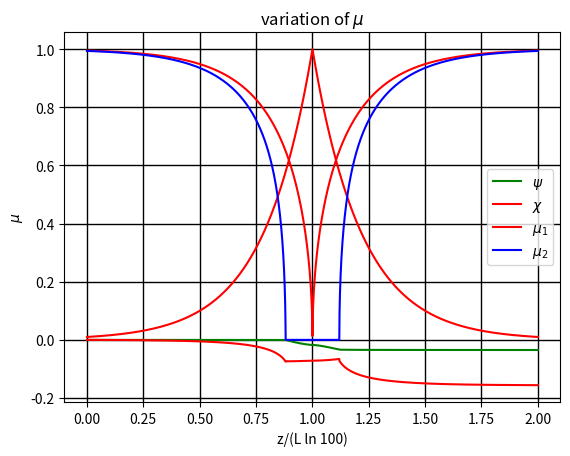

Python code for this plot:
 # -*- coding: utf-8 -*-
"""
Created on Mon Oct 16 14:08:06 2023

@author: sagar
"""

import numpy as np
import matplotlib.pyplot as plt
import time

import matplotlib
matplotlib.rcParams['figure.dpi']=500 # highres display

t_start=time.time()

#defining all constants in CGS
e=4.8032e-10                        #electron charge
m=9.1094e-28                        #electron mass
c=2.99792458e10                     #speed of light
wavelength=4e-5                     #used probe wavelength
omega=2*np.pi*c/wavelength          #prob angular frequency
nc=omega**2*m/(4*np.pi*e**2)
e_eular=2.718281

    
def phase_unwrap(arr):
    arr=np.array(arr)
    delta=np.max(arr)-np.min(arr)
    try:
        n=int(2*np.pi/delta)
    except:
        n=1
    arr=arr*n
    arr=np.unwrap(arr)
    arr/=n
    return(arr)

def final_stokes(s0,Bx,By,Bz,L,dz):
    z=0
    #n_steps=int((L-z)/dz)
    n_steps=int(L*np.log(100)/dz)
    M=np.matrix(np.identity(3))
    R1=np.matrix(np.identity(3))
    R2=np.matrix(np.identity(3))
    
    
    B=np.sqrt(Bx**2+By**2+Bz**2)
    theta=np.arccos(Bz/B)
    omega_c=e*B/(m*c)
    
    ne_arr=[]
    psi2_arr=[]
    chi2_arr=[]
    mu1_arr=[]
    mu2_arr=[]
    temp=0
    
    for i in range(n_steps):
        #ne=(np.exp(z/L)-1)*nc/(e_eular-1)
        ne=nc*np.exp(z/L-np.log(100))
        omega_p=np.sqrt(4*np.pi*ne*e**2/m)
        # omega_c=e*B/(m*c)
        
        F=2*omega/omega_c*(1-omega_p**2/omega**2)*np.cos(theta)/(np.sin(theta))**2
        mu1_sq=1-omega_p**2/omega**2*1/(1+omega_c**2/omega**2*(np.sin(theta))**2/(2*(1-omega_p**2/omega**2))*(-1+np.sqrt(1+F**2)))
        mu2_sq=1-omega_p**2/omega**2*1/(1+omega_c**2/omega**2*(np.sin(theta))**2/(2*(1-omega_p**2/omega**2))*(-1-np.sqrt(1+F**2)))
        
        mu1=np.sqrt(mu1_sq)
        mu2=np.sqrt(mu2_sq)
        
        N=(omega_p/omega)**2
        D=1-(e/(m*omega*c))**2*((Bx**2+By**2)/(1-N)+Bz**2)
        
        if np.isnan(mu1) or mu1>=1:
            mu1=0
        if np.isnan(mu2) or mu2>=1:
            mu2=0
        
        if (mu2>0):
            prefactor=omega_p**2/((mu1+mu2)*c*omega**3*D)
            
            O1=prefactor*(e/(m*c))**2*((Bx**2-By**2)/(1-omega_p**2/omega**2))
            
            O2=prefactor*(e/(m*c))**2*(2*Bx*By/(1-omega_p**2/omega**2))
            
            O3=prefactor*2*omega*e*Bz/(m*c)
            
            O=np.sqrt(O1**2+O2**2+O3**2)
            
            w1=O1*dz/2
            w2=O2*dz/2
            w3=O3*dz/2
            
            
            sw1=np.sin(w1)
            sw2=np.sin(w2)
            sw3=np.sin(w3)
            
            cw1=np.cos(w1)
            cw2=np.cos(w2)
            cw3=np.cos(w3)
            
            R1[0,0]=cw3*cw2
            R1[0,1]=cw3*sw2*sw1-sw3*cw1
            R1[0,2]=sw3*sw1+cw3*sw2*cw1
            
            R1[1,0]=sw3*cw2
            R1[1,1]=cw3*cw1+sw3*sw2*sw1
            R1[1,2]=sw3*sw2*cw1-cw3*sw1
            
            R1[2,0]=-sw2
            R1[2,1]=cw2*sw1
            R1[2,2]=cw2*cw1
            
            
            
            R2[0,0]=cw3*cw2
            R2[1,0]=cw3*sw2*sw1+sw3*cw1
            R2[2,0]=sw3*sw1-cw3*sw2*cw1
            
            R2[0,1]=-sw3*cw2
            R2[1,1]=cw3*cw1-sw3*sw2*sw1
            R2[2,1]=sw3*sw2*cw1+cw3*sw1
            
            R2[0,2]=sw2
            R2[1,2]=-cw2*sw1
            R2[2,2]=cw2*cw1
            
            
            R1=np.matrix(R1)
            R2=np.matrix(R2)
            M=np.dot(R1,np.dot(R2,M))
            
            
            s=np.array(np.dot(M,s0))
            s=s.reshape((3,1))
            #print(s)
            try:
                res=np.arctan(s[1][0]/s[0][0])
                if(np.isnan(res)):
                    psi2_arr.append(np.pi/2)
                else:
                    psi2_arr.append(res)
            except:
                None
            try:
                res=np.arctan(s[2][0]/np.sqrt((s[0][0])**2+s[1][0])**2)
                if(np.isnan(res)):
                    chi2_arr.append(np.pi/2)
                else:
                    chi2_arr.append(res)
            except:
                None
            
            
        elif(mu2==0):
            if(temp==0):
                s1=np.dot(M,s0)
                A1 = s1[1]/s1[0]      #tan2psi
                B1 = s1[2]           #sin2chi
                
                s2eta = np.sqrt((A1**2+B1**2)/(1+A1**2))
                t2eta = s2eta/np.sqrt(1-s2eta**2)
                phi = np.arcsin(B1/s2eta)
                if(np.isnan(phi)):
                    phi = 0
                temp=1
                
            phi = -(mu1*dz*omega/c)+phi
            
            psiN=np.arctan(t2eta*np.cos(phi))            
            #print(psiN)
            chiN=np.arcsin(s2eta*np.sin(phi))
                                                                         
            psi2_arr.append(psiN[0,0])
            chi2_arr.append(chiN[0,0])
            
        z+=dz
        
        mu1_arr.append(mu1)
        mu2_arr.append(mu2)
        ne_arr.append(ne)
        
    s2_1=[np.cos(chi2_arr[-1])*np.cos(psi2_arr[-1])]
    s2_2=[np.cos(chi2_arr[-1])*np.sin(psi2_arr[-1])]
    s2_3=[np.sin(chi2_arr[-1])]

    s2=np.array([s2_1,s2_2,s2_3])
    s2=s2.reshape((3,1))

    M=np.matrix(np.identity(3))
    temp=0
    
    for i in range(n_steps):
        #ne=(np.exp(z/L)-1)*nc/(e_eular-1)
        ne=nc*np.exp(z/L-np.log(100))
        omega_p=np.sqrt(4*np.pi*ne*e**2/m)
        #omega_c=e*B/(m*c)
        
        F=2*omega/omega_c*(1-omega_p**2/omega**2)*np.cos(theta)/(np.sin(theta))**2
        mu1_sq=1-omega_p**2/omega**2*1/(1+omega_c**2/omega**2*(np.sin(theta))**2/(2*(1-omega_p**2/omega**2))*(-1+np.sqrt(1+F**2)))
        mu2_sq=1-omega_p**2/omega**2*1/(1+omega_c**2/omega**2*(np.sin(theta))**2/(2*(1-omega_p**2/omega**2))*(-1-np.sqrt(1+F**2)))
        
        mu1=np.sqrt(mu1_sq)
        mu2=np.sqrt(mu2_sq)
        
        N=(omega_p/omega)**2
        D=1-(e/(m*omega*c))**2*((Bx**2+By**2)/(1-N)+Bz**2)
        
        if np.isnan(mu1) or mu1>=1:
            mu1=0
        if np.isnan(mu2) or mu2>=1:
            mu2=0
        
        if (mu2>0):
            if(temp==0):
                s3_1=np.cos(chi2_arr[-1])*np.cos(psi2_arr[-1])
                s3_2=np.cos(chi2_arr[-1])*np.sin(psi2_arr[-1])
                s3_3=np.sin(chi2_arr[-1])
                
                s3=np.array([s3_1,s3_2,s3_3])
                s3=s3.reshape((3,1))
            
                temp=1
                
            prefactor=omega_p**2/((mu1+mu2)*c*omega**3*D)
            
            O1=prefactor*(e/(m*c))**2*((Bx**2-By**2)/(1-omega_p**2/omega**2))
            
            O2=prefactor*(e/(m*c))**2*(2*Bx*By/(1-omega_p**2/omega**2))
            
            O3=prefactor*2*omega*e*Bz/(m*c)
            
            O=np.sqrt(O1**2+O2**2+O3**2)
            
            w1=O1*dz/2
            w2=O2*dz/2
            w3=O3*dz/2
            
        
            sw1=np.sin(w1)
            sw2=np.sin(w2)
            sw3=np.sin(w3)
            
            cw1=np.cos(w1)
            cw2=np.cos(w2)
            cw3=np.cos(w3)
            
            R1[0,0]=cw3*cw2
            R1[0,1]=cw3*sw2*sw1-sw3*cw1
            R1[0,2]=sw3*sw1+cw3*sw2*cw1
            
            R1[1,0]=sw3*cw2
            R1[1,1]=cw3*cw1+sw3*sw2*sw1
            R1[1,2]=sw3*sw2*cw1-cw3*sw1
            
            R1[2,0]=-sw2
            R1[2,1]=cw2*sw1
            R1[2,2]=cw2*cw1
            
            
            
            R2[0,0]=cw3*cw2
            R2[1,0]=cw3*sw2*sw1+sw3*cw1
            R2[2,0]=sw3*sw1-cw3*sw2*cw1
            
            R2[0,1]=-sw3*cw2
            R2[1,1]=cw3*cw1-sw3*sw2*sw1
            R2[2,1]=sw3*sw2*cw1+cw3*sw1
            
            R2[0,2]=sw2
            R2[1,2]=-cw2*sw1
            R2[2,2]=cw2*cw1
            
            
            R1=np.matrix(R1)
            R2=np.matrix(R2)
            M=np.dot(R1,np.dot(R2,M))
            
            s=np.dot(M,s3)
            s=s.reshape((3,1))
            #print(s)
            try:
                res=np.arctan(s[1][0]/s[0][0])
                if(np.isnan(res)):
                    psi2_arr.append(np.pi/2)
                else:
                    psi2_arr.append(res[0,0])

            except:
                None
            try:
                res=np.arctan(s[2][0]/np.sqrt((s[0][0])**2+s[1][0])**2)
                if(np.isnan(res)):
                    chi2_arr.append(np.pi/2)
                else:
                    chi2_arr.append(res[0,0])
            except:
                None

        
        elif(mu2==0):
            try:
                phi = -(mu1*dz*omega/c)+phi
            except:
                s1=np.dot(M,s0)
                A1 = s1[1]/s1[0]      #tan2psi
                B1 = s1[2]           #sin2chi
                
                s2eta = np.sqrt((A1**2+B1**2)/(1+A1**2))
                t2eta = (s2eta/np.sqrt(1-s2eta**2))
                phi = np.arcsin(B1/s2eta)
                if (np.isnan(phi)):
                    phi=0
                
            psiN=np.arctan(t2eta*np.cos(phi))            
            chiN=np.arcsin(s2eta*np.sin(phi))
            
            psi2_arr.append(psiN[0,0])
            chi2_arr.append(chiN[0,0])
            
        z-=dz
        
        mu1_arr.append(mu1)
        mu2_arr.append(mu2)
        ne_arr.append(ne)
        
    
        
    sf=np.array(np.dot(M,s3))
    
    plt.plot(np.linspace(0,2*L*np.log(100),len(ne_arr))/(L*np.log(100)),np.array(ne_arr)/nc,'r-')
    plt.title("variation of ne \n"+"units in cgs")
    plt.xlabel("z/(L ln 100)")
    plt.ylabel("ne")
    plt.grid(color='black', linestyle='-', linewidth=1)
    plt.show()
    
    
    #print(psi2_arr)
    psi2_arr=phase_unwrap(psi2_arr)
    chi2_arr=phase_unwrap(chi2_arr)
    plt.plot(np.linspace(0,2*L*np.log(100),len(psi2_arr))/(L*np.log(100)),psi2_arr/2,'g-',label=r"$\psi$")
    plt.plot(np.linspace(0,2*L*np.log(100),len(chi2_arr))/(L*np.log(100)),chi2_arr/2,'r-',label=r"$\chi$")
    plt.title(r"variation of $\psi$ and $\chi$"+"\nunit in rad")
    plt.xlabel("z/(L ln 100)")
    plt.ylabel("psi")
    plt.legend()
    plt.grid(color='black', linestyle='-', linewidth=1)
    plt.show()
    
    plt.plot(np.linspace(0,2*L*np.log(100),len(mu1_arr))/(L*np.log(100)),mu1_arr,'r-',label=r"$\mu_1$")
    plt.plot(np.linspace(0,2*L*np.log(100),len(mu2_arr))/(L*np.log(100)),mu2_arr,'b-',label=r"$\mu_2$")
    plt.legend()
    plt.title(r"variation of $\mu$")
    plt.xlabel("z/(L ln 100)")
    plt.ylabel(r"$\mu$")
    plt.grid(color='black', linestyle='-', linewidth=1)
    plt.show()
    
    
    return(sf)

#final_stokes=np.vectorize(final_stokes)


chi=0
psi=0.0


Bx = 80e6
By = 80e6
Bz = 10

t=1
L=float(t*1e-12*6e6)
dz=1e-8

s0_1=[np.cos(2*chi)*np.cos(2*psi)]
s0_2=[np.cos(2*chi)*np.sin(2*psi)]
s0_3=[np.sin(2*chi)]

s0=np.array([s0_1,s0_2,s0_3])

sf=final_stokes(s0,Bx,By,Bz,L,dz)
print("s0: \n",s0)
print("sf: \n",sf)
print("sf-s0: \n",sf-s0)

final_chi=np.arctan(sf[2][0]/np.sqrt((sf[0][0])**2+sf[1][0])**2)/2
print(f"final chi: {final_chi}")

final_psi=np.arctan(sf[1][0]/sf[0][0])/2
print(f"final psi:  {final_psi}")

print(f"Time:  {time.time()-t_start}")